Image classification data set "images_part" (erythropygia/CNN-FashionModel on GitHub). Class labels (3): gomlek, pantolon, t-shirt.

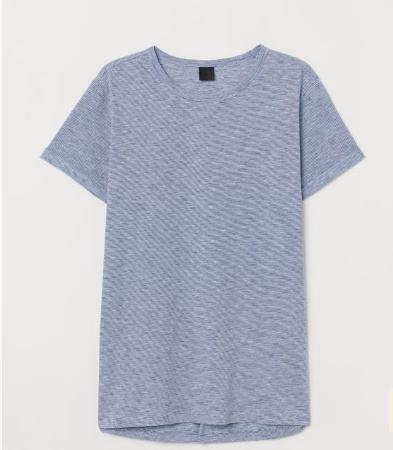
Label: t-shirt

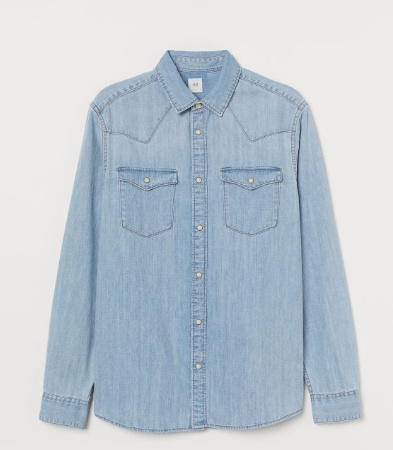
Label: gomlek

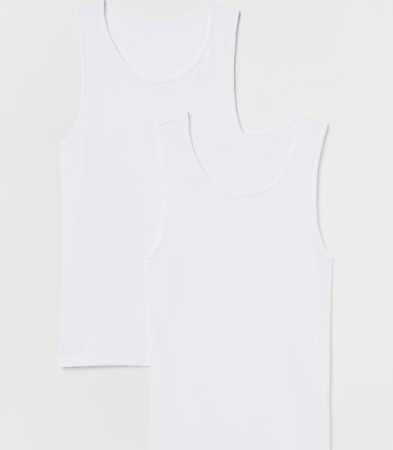
Label: t-shirt

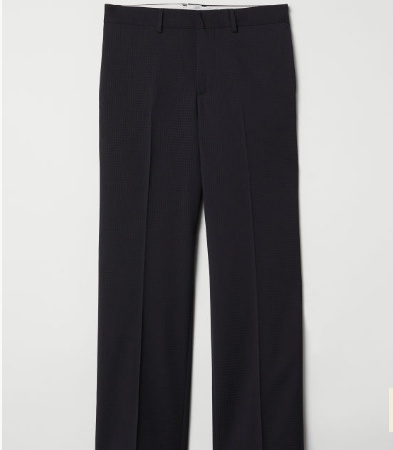
Label: pantolon

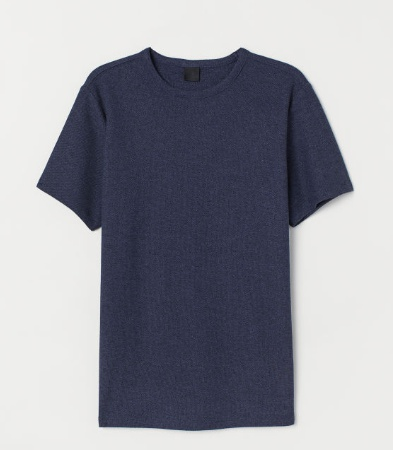
Label: t-shirt

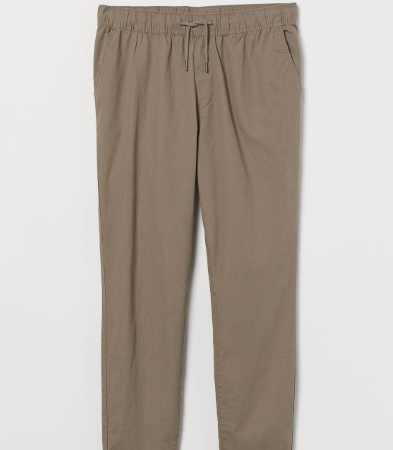
Label: pantolon
